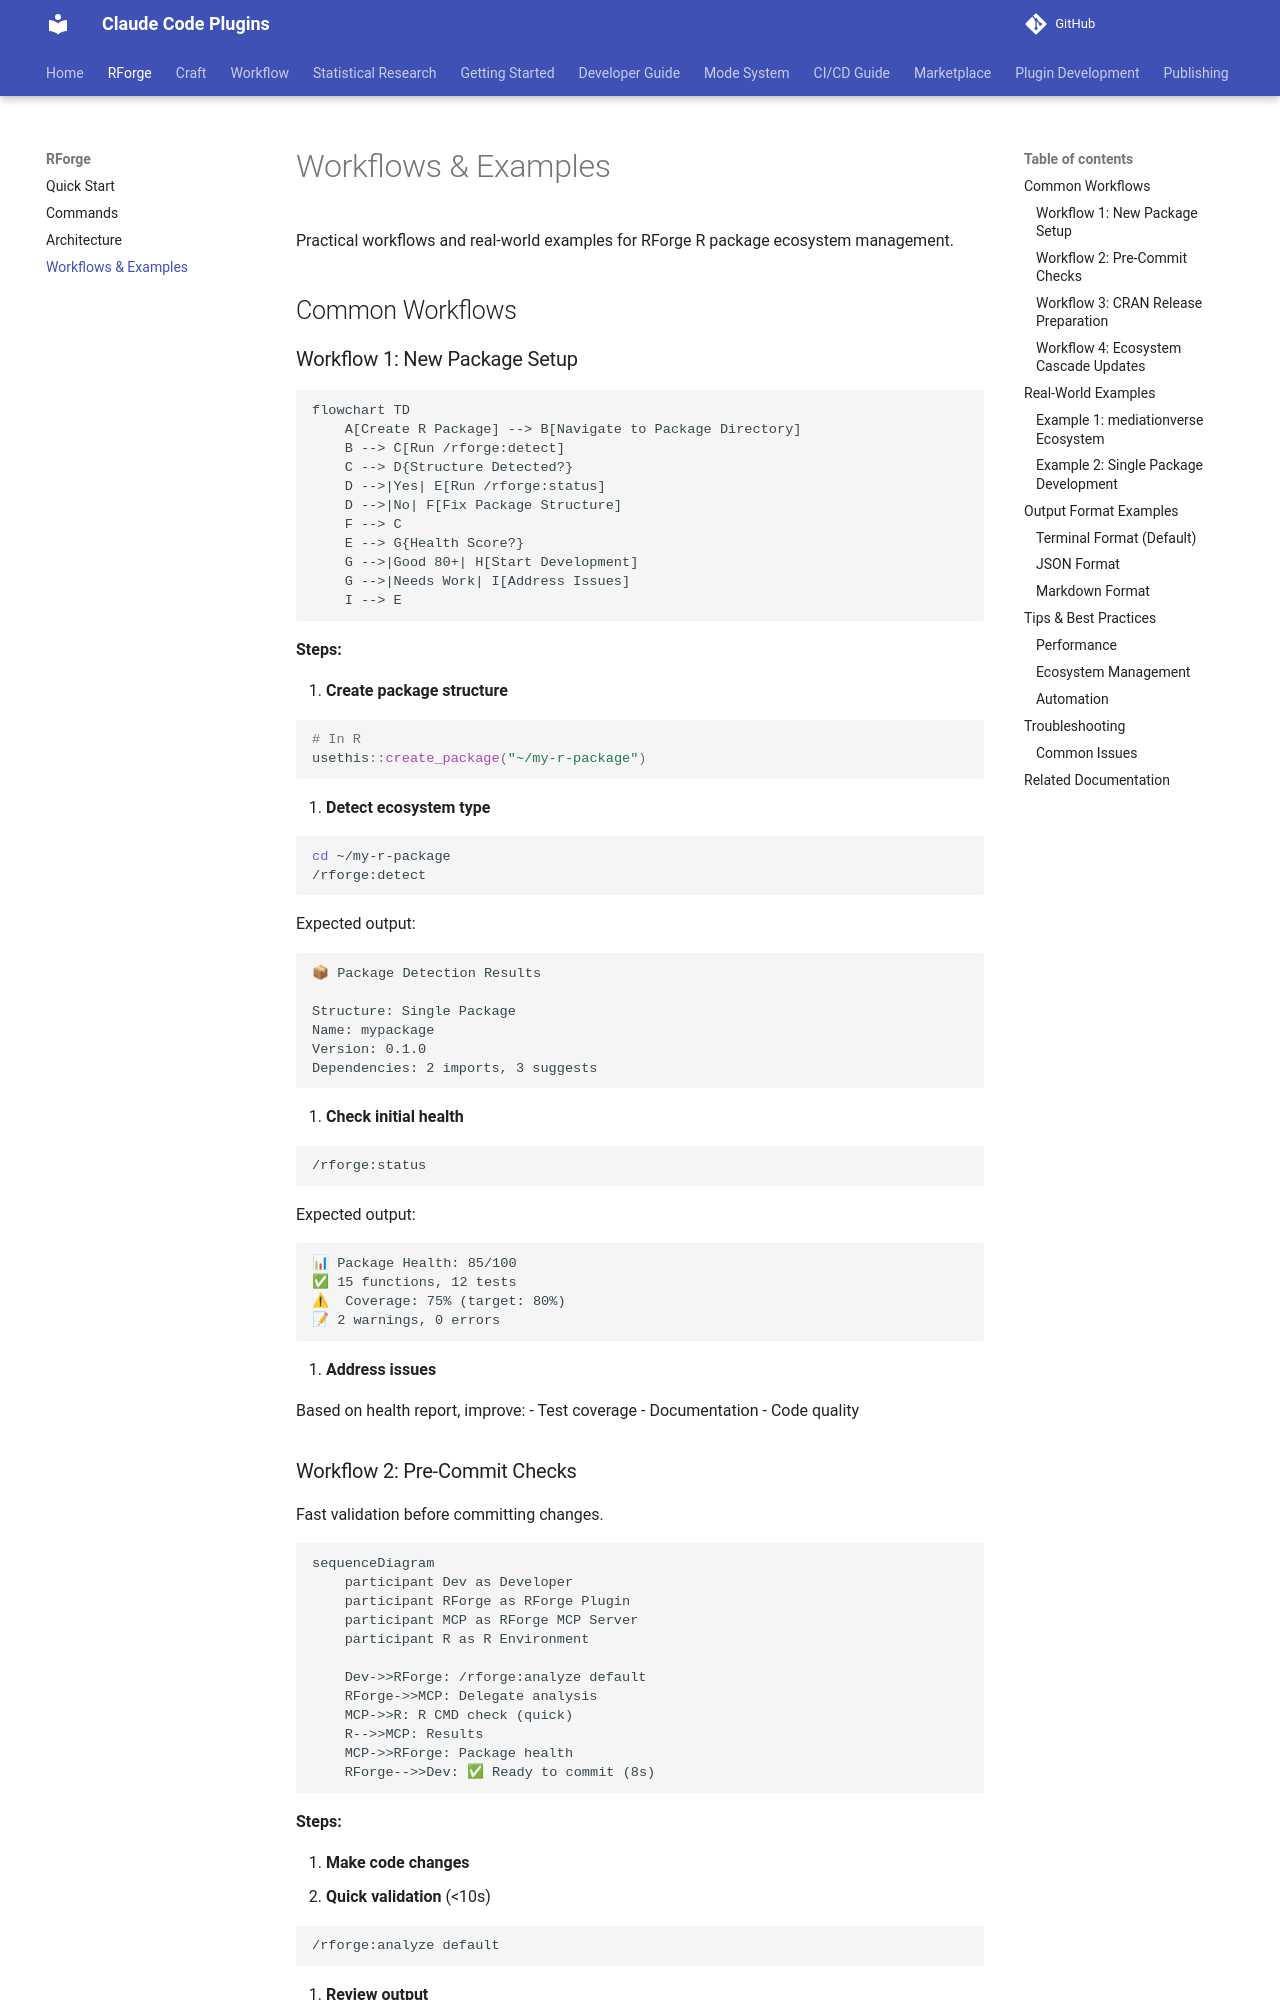

repository: Data-Wise/claude-plugins · page: rforge/workflows/index.html · generator: mkdocs

# Workflows & Examples

Practical workflows and real-world examples for RForge R package ecosystem management.

## Common Workflows

### Workflow 1: New Package Setup

```mermaid
flowchart TD
    A[Create R Package] --> B[Navigate to Package Directory]
    B --> C[Run /rforge:detect]
    C --> D{Structure Detected?}
    D -->|Yes| E[Run /rforge:status]
    D -->|No| F[Fix Package Structure]
    F --> C
    E --> G{Health Score?}
    G -->|Good 80+| H[Start Development]
    G -->|Needs Work| I[Address Issues]
    I --> E
```

**Steps:**

1. **Create package structure**

   ```r
   # In R
   usethis::create_package("~/my-r-package")
   ```

2. **Detect ecosystem type**

   ```bash
   cd ~/my-r-package
   /rforge:detect
   ```

   Expected output:

   ```
   📦 Package Detection Results

   Structure: Single Package
   Name: mypackage
   Version: 0.1.0
   Dependencies: 2 imports, 3 suggests
   ```

3. **Check initial health**

   ```bash
   /rforge:status
   ```

   Expected output:

   ```
   📊 Package Health: 85/100
   ✅ 15 functions, 12 tests
   ⚠  Coverage: 75% (target: 80%)
   📝 2 warnings, 0 errors
   ```

4. **Address issues**

   Based on health report, improve:
   - Test coverage
   - Documentation
   - Code quality
